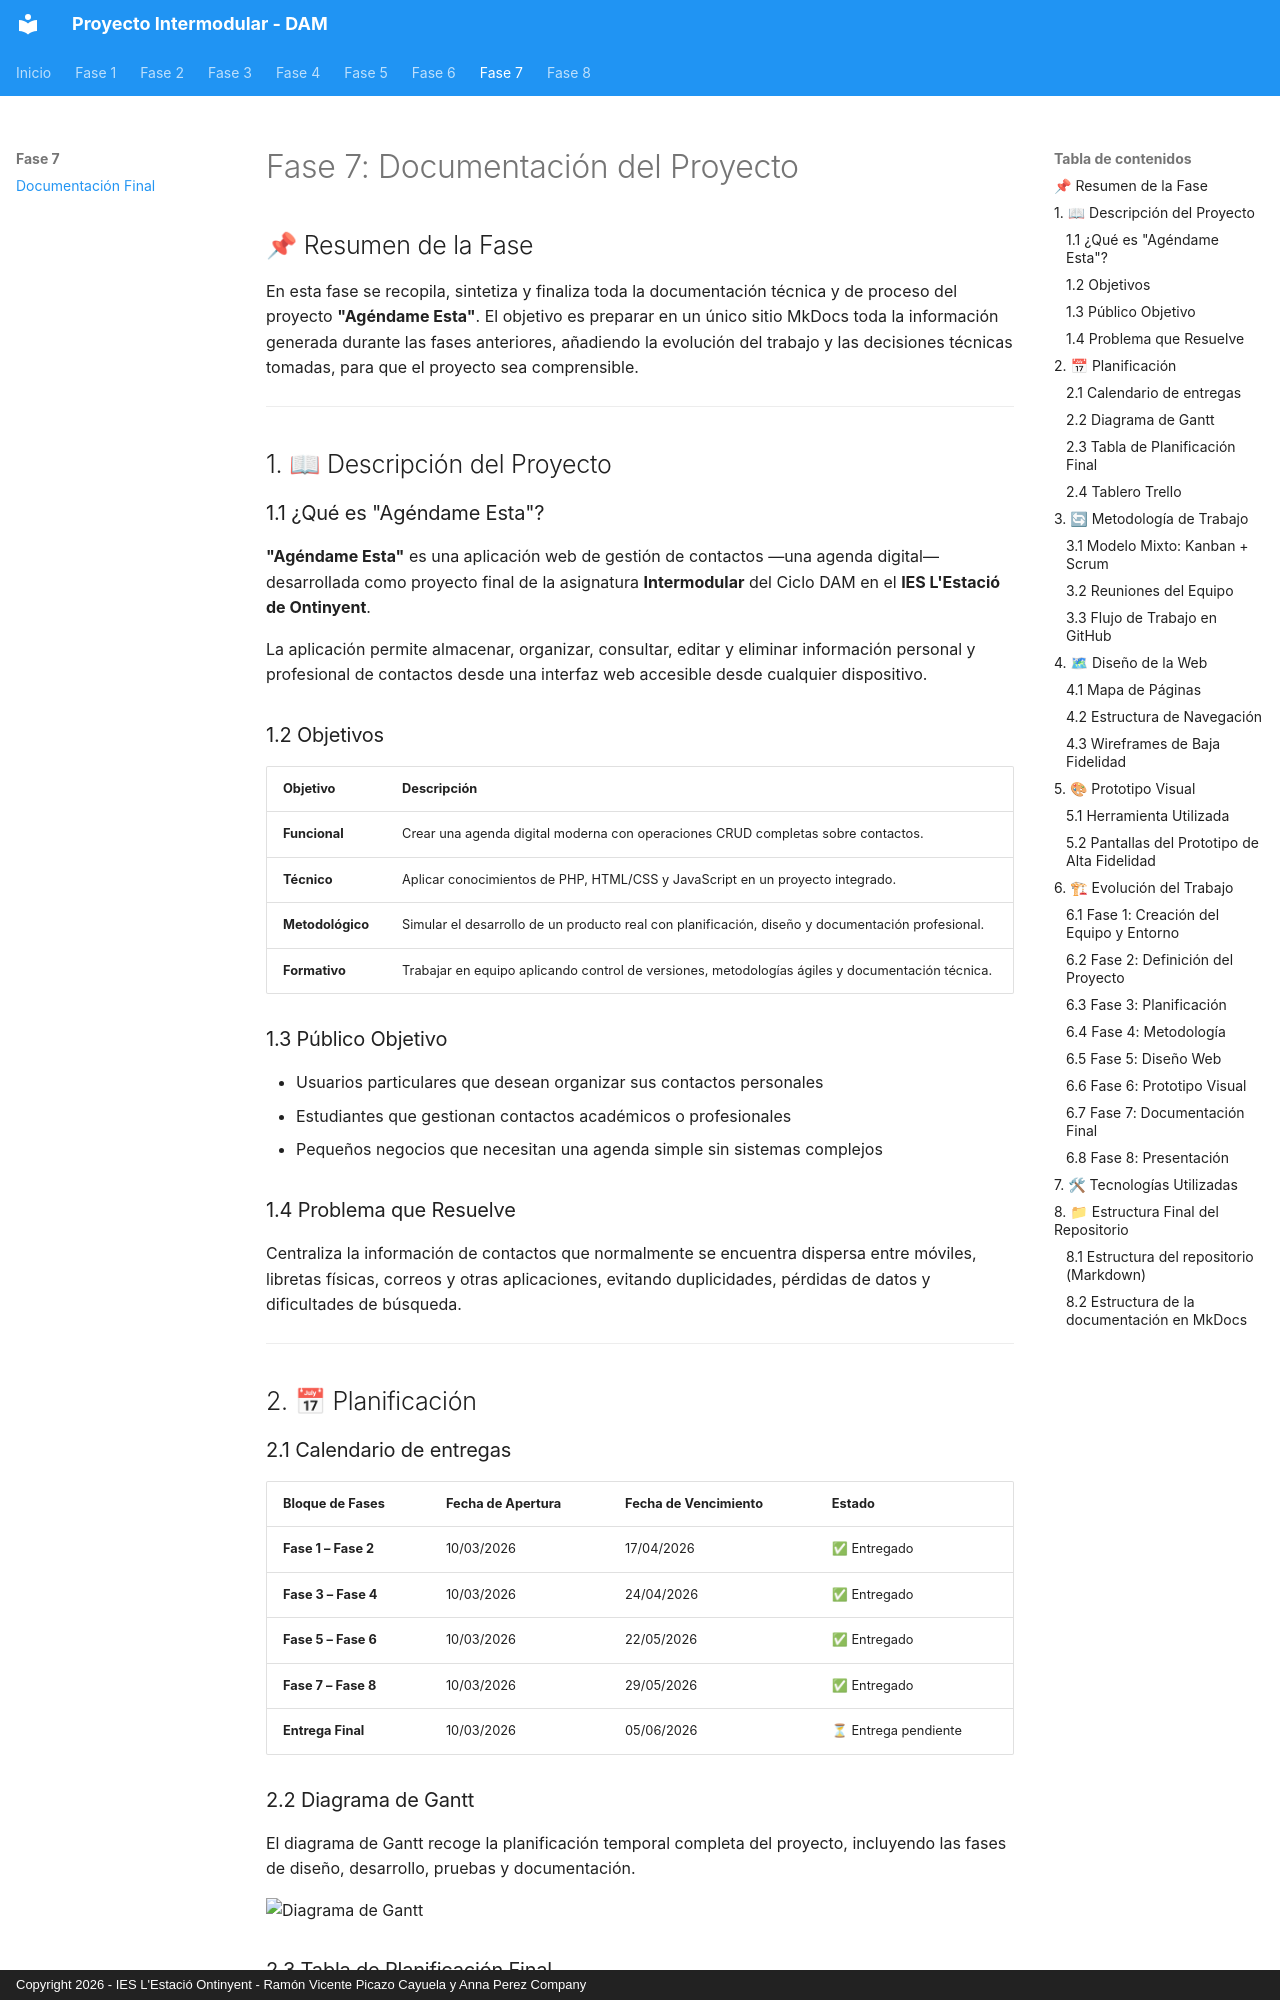

repository: ramonpks/Projecto-Intermodular-Final-Dam1 · page: fase7/index.html · generator: mkdocs · copyright: Copyright 2026 - IES L'Estació Ontinyent - Ramón Vicente Picazo Cayuela y Anna Perez Company

# Fase 7: Documentación del Proyecto

## 📌 Resumen de la Fase

En esta fase se recopila, sintetiza y finaliza toda la documentación técnica y de proceso del proyecto **"Agéndame Esta"**. El objetivo es preparar en un único sitio MkDocs toda la información generada durante las fases anteriores, añadiendo la evolución del trabajo y las decisiones técnicas tomadas, para que el proyecto sea comprensible.


---

## 1. 📖 Descripción del Proyecto

### 1.1 ¿Qué es "Agéndame Esta"?

**"Agéndame Esta"** es una aplicación web de gestión de contactos —una agenda digital— desarrollada como proyecto final de la asignatura **Intermodular** del Ciclo DAM en el **IES L'Estació de Ontinyent**.

La aplicación permite almacenar, organizar, consultar, editar y eliminar información personal y profesional de contactos desde una interfaz web accesible desde cualquier dispositivo.

### 1.2 Objetivos

| Objetivo | Descripción |
|----------|-------------|
| **Funcional** | Crear una agenda digital moderna con operaciones CRUD completas sobre contactos. |
| **Técnico** | Aplicar conocimientos de PHP, HTML/CSS y JavaScript en un proyecto integrado. |
| **Metodológico** | Simular el desarrollo de un producto real con planificación, diseño y documentación profesional. |
| **Formativo** | Trabajar en equipo aplicando control de versiones, metodologías ágiles y documentación técnica. |

### 1.3 Público Objetivo

- Usuarios particulares que desean organizar sus contactos personales  
- Estudiantes que gestionan contactos académicos o profesionales  
- Pequeños negocios que necesitan una agenda simple sin sistemas complejos  

### 1.4 Problema que Resuelve

Centraliza la información de contactos que normalmente se encuentra dispersa entre móviles, libretas físicas, correos y otras aplicaciones, evitando duplicidades, pérdidas de datos y dificultades de búsqueda.

---

## 2. 📅 Planificación

### 2.1 Calendario de entregas

| Bloque de Fases | Fecha de Apertura | Fecha de Vencimiento | Estado |
|-----------------|-------------------|----------------------|--------|
| **Fase 1 – Fase 2** | 10/03/2026 | 17/04/2026 | ✅ Entregado |
| **Fase 3 – Fase 4** | 10/03/2026 | 24/04/2026 | ✅ Entregado |
| **Fase 5 – Fase 6** | 10/03/2026 | 22/05/2026 | ✅ Entregado |
| **Fase 7 – Fase 8** | 10/03/2026 | 29/05/2026 | ✅ Entregado |
| **Entrega Final** | 10/03/2026 | 05/06/2026 | ⏳ Entrega pendiente |

### 2.2 Diagrama de Gantt

El diagrama de Gantt recoge la planificación temporal completa del proyecto, incluyendo las fases de diseño, desarrollo, pruebas y documentación.

![Diagrama de Gantt](../docs/assets/images/diagramaGrant.png)
